Run: headless pygame with SDL's dummy video driver; simulated clock (each Clock.tick advances the game by its frame time, no real sleeping); random seed 0; keys injected as events and as key.get_pressed() state; mouse plan: one left click at the window centre at the start of phase 2, then a move to the lower-right quarter at the start of phase 3.
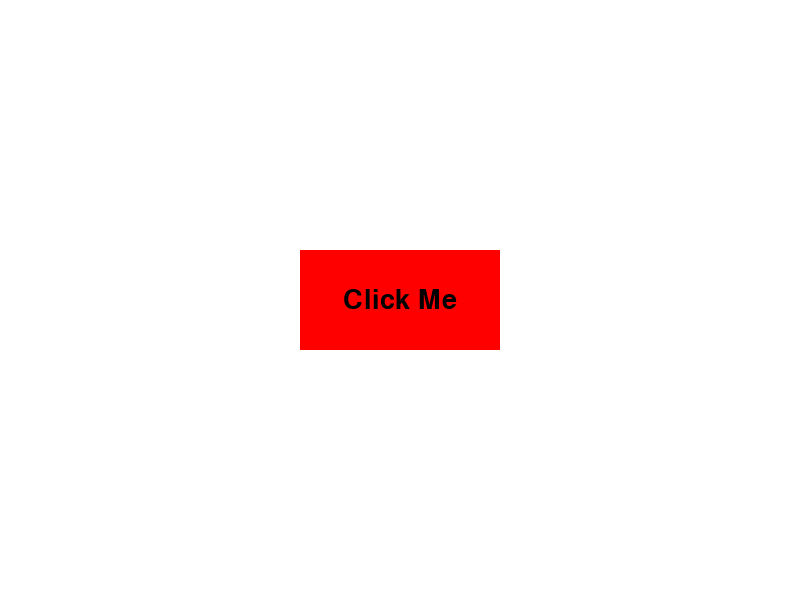
Frame 1 of 4 · flips 1–60 · no input
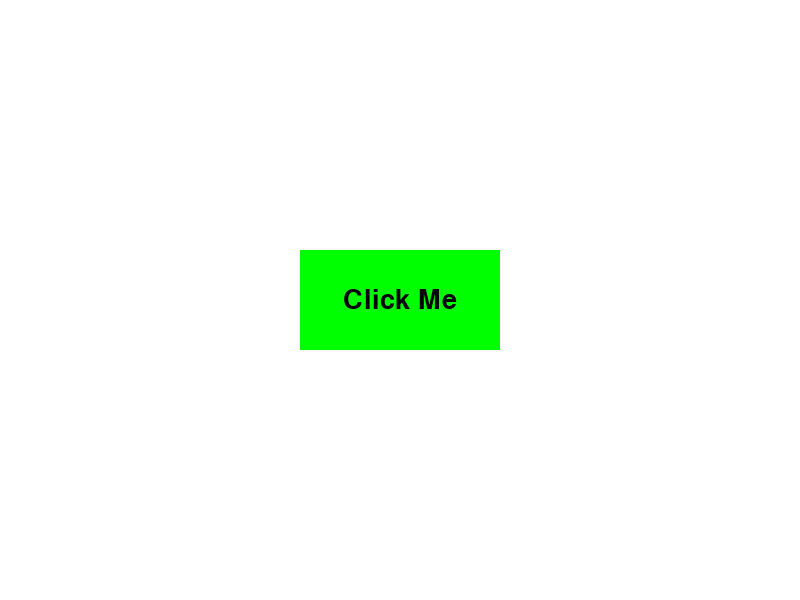
Frame 2 of 4 · flips 61–180 · clicked the window centre · tapped SPACE, RETURN · held RIGHT (→), D
Frame 3 of 4 · flips 181–300 · moved the mouse to the lower-right quarter · held DOWN (↓), S · screen same as frame 1, image omitted
Frame 4 of 4 · flips 301–420 · held LEFT (←), A, UP (↑), W · screen unchanged from frame 3, image omitted

The pygame program that drew these frames:

import pygame

# Inicializa Pygame
pygame.init()

# Clase Boton
class Boton:
    def __init__(self, x, y, ancho, alto, color_base, color_hover, texto='', fuente=None, color_texto=(0, 0, 0)):
        self.rect = pygame.Rect(x, y, ancho, alto)
        self.color_base = color_base
        self.color_hover = color_hover
        self.color_actual = color_base
        self.texto = texto
        self.fuente = fuente if fuente else pygame.font.SysFont(None, 40)
        self.color_texto = color_texto

    def dibujar(self, pantalla):
        pygame.draw.rect(pantalla, self.color_actual, self.rect)
        if self.texto:
            texto_render = self.fuente.render(self.texto, True, self.color_texto)
            pantalla.blit(texto_render, texto_render.get_rect(center=self.rect.center))

    def es_presionado(self, posicion):
        return self.rect.collidepoint(posicion)

    def actualizar(self, posicion):
        if self.rect.collidepoint(posicion):
            self.color_actual = self.color_hover
        else:
            self.color_actual = self.color_base

# Configuraciones de pantalla
ancho_pantalla = 800
alto_pantalla = 600
pantalla = pygame.display.set_mode((ancho_pantalla, alto_pantalla))
pygame.display.set_caption('Ejemplo de Botón')

# Colores
BLANCO = (255, 255, 255)
NEGRO = (0, 0, 0)
ROJO = (255, 0, 0)
VERDE = (0, 255, 0)

# Crear un botón
boton = Boton(300, 250, 200, 100, ROJO, VERDE, 'Click Me')

# Bucle principal
corriendo = True
while corriendo:
    for evento in pygame.event.get():
        if evento.type == pygame.QUIT:
            corriendo = False
        if evento.type == pygame.MOUSEBUTTONDOWN:
            if boton.es_presionado(evento.pos):
                print('Botón presionado')

    pantalla.fill(BLANCO)

    # Actualizar y dibujar el botón
    boton.actualizar(pygame.mouse.get_pos())
    boton.dibujar(pantalla)

    pygame.display.flip()

pygame.quit()
